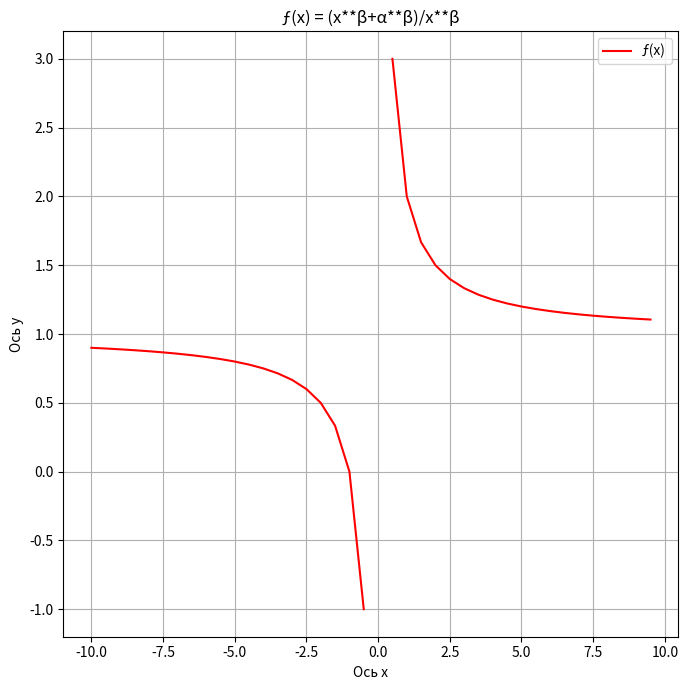

Source code (Python):
import numpy as np
from matplotlib import pyplot as plt

plt.rcParams["figure.figsize"] = [7, 7]
plt.rcParams["figure.autolayout"] = True
plt.xlabel('Ось х') #Подпись для оси х
plt.ylabel('Ось y') #Подпись для оси y
plt.title('ƒ(x) = (x**β+α**β)/x**β')

def f(x):
   return (x**b+a**b)/x**b

a = 1
b = 1
x = np.arange(-10, 10, 0.5)
plt.plot(x, f(x), color='red')
plt.legend (('ƒ(x)', 'ƒ(x)'))
plt.grid()
plt.show()